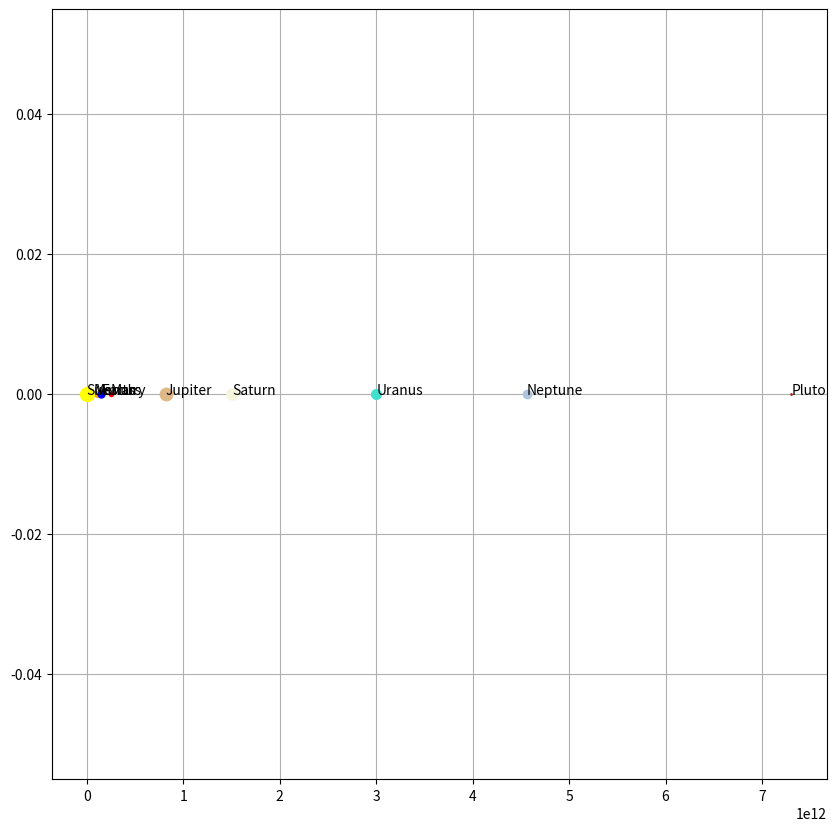

Write Python code to recreate this figure. (Note: this script raises an exception after producing the figure.)
# Source for data: https://nssdc.gsfc.nasa.gov/planetary/factsheet/index.html

import matplotlib.pyplot as plt
from matplotlib import animation

# Variable definitions ------------------------------------------------------------------------------------------------
G               = 6.6743e-11                        # Gravitational constant [m^3*kg^(-1)*s^(-2)]
secondsPerDay   = 24.0*60*60                        # Number of seconds in a day [s]
mass = {
    'sun':      1.9891e30,                          # Mass of the sun [kg]
    'mercury':  3.3010e23,                          # Mass of Mercury [kg]
    'venus':    4.8673e24,                          # Mass of Venus [kg]
    'earth':    5.97219e24,                         # Moss of the Earth [kg]
    'mars':     6.4169e23,                          # Mass of Mars [kg]
    'jupiter':  1.89813e27,                         # Mass of Jupiter [kg]
    'saturn':   5.6832e26,                          # Mass of Saturn [kg]
    'uranus':   8.6881e25,                          # Mass of Uranus [kg]
    'neptune':  1.02409e26,                         # Mass of Neptune [kg]
    'pluto':    1.303e22                            # Mass of Pluto [kg]
}
aphelion = {
    'mercury':  6.9818e10,                          # Mercury's furthest distance from the sun [m]
    'venus':    1.08941e11,                         # Venus' furthest distance from the sun [m]
    'earth':    1.521e11,                           # Earth's furthest distance from the sun [m]
    'mars':     2.49261e11,                         # Mars' furthest distance from the sun [m]
    'jupiter':  8.16363e11,                         # Jupiter's furthest distance from the sun [m]
    'saturn':   1.50653e12,                         # Saturn's furthest distance from the sun [m]
    'uranus':   3.00139e12,                         # Uranus' furthest distance from the sun [m]
    'neptune':  4.55886e12,                         # Neptune's furthest distance from the sun [m]
    'pluto':    7.304326e12                         # Pluto's furthest distance from the sun [m]
}
initialVelocity = {
    'mercury':  3.866e4,                            # Mercury's velocity at aphelion [m*s^(-1)]
    'venus':    3.478e4,                            # Venus' velocity at aphelion [m*s^(-1)]
    'earth':    2.929e4,                            # Earth's velocity at aphelion [m*s^(-1)]
    'mars':     2.197e4,                            # Mars' velocity at aphelion [m*s^(-1)]
    'jupiter':  1.244e4,                            # Jupiter's velocity at aphelion [m*s^(-1)]
    'saturn':   9.14e3,                             # Saturn's velocity at aphelion [m*s^(-1)]
    'uranus':   6.49e3,                             # Uranus' velocity at aphelion [m*s^(-1)]
    'neptune':  5.37e3,                             # Neptune's velocity at aphelion [m*s^(-1)]
    'pluto':    3.71e3                              # PLuto's velocity at aphelion [m*s^(-1)]
}
# ---------------------------------------------------------------------------------------------------------------------

# Force definitions ---------------------------------------------------------------------------------------------------
# First opening a dictionry for the gravitational force between each body and opening an additional dictionary for
# position history of each body
grav = {}
history = {}

# F = (G*M*m)/(r^2) [kg*m*s^(-1)]
# Finding the numerator for each body (G*M*m) [m^3*kg*s^(-2)]
for planet, value in mass.items():
    grav[planet+'Sun'] = G*value*mass['sun']
    #The position history is in three dimensions:
    history[planet] = [[],[],[]]
grav.pop('sunSun')

# Initializing a dictionary for the denominator (r^2) [m^2]
modulus = {}

# Initializing a dictionary for force on each body, with only the sun being definied initially
force = {
    'sun': [0,0,0]
}
# ---------------------------------------------------------------------------------------------------------------------

# Initial Conditions --------------------------------------------------------------------------------------------------
# Setting the initial position for each body
# [Note: Here the initial position for each planet is along the x-axis]
position = {
    'sun': [0, 0, 0]
}
for planet, value in aphelion.items():
    position[planet] = [value, 0, 0]

# Setting the initial vcelocity for each body
velocity = {
    'sun': [0, 0, 0]
}
for planet, value in initialVelocity.items():
    velocity[planet] = [0, value, 0]

# Time
t   = 0.0
dt  = secondsPerDay                                 # Frame rate is every second
# ---------------------------------------------------------------------------------------------------------------------

# Simulation Data -----------------------------------------------------------------------------------------------------
while t<5*365.422*secondsPerDay: #Simulating 5 years
    # Initializing a dictionary for the distance between the sun and each planet [m]
    distance = {}

    for planet in aphelion:
        # Resetting the modulus and distance to naught
        modulus[planet] = 0                         # [m]
        distance[planet] = []                       # [m]

        for i,j in zip(position[planet],position['sun']):
            difference = i-j                        # [m]
            distance[planet].append(difference)     # [m]
            modulus[planet] += difference**2        # [m^2]

        # Since the distance is in three dimensions, the total distance is (x^2+y^2+z^2)^0.5
        # however, here we do (x^2+y^2+z^2)^1.5
        modulus[planet] **= 1.5                     # [m^3]
        # because we multiply by an additional distance in the numerator here
        force[planet] = [item * (-grav[planet+'Sun']/modulus[planet]) for item in distance[planet]]
        # leaving dimensions of [kg*m*s^(-2)]

        # Updating the position for each planet
        for i in range(3): 
            # v = (s*kg^(-1))*(kg*m*s^(-2)) = m*s^(-1)
            velocity[planet][i] += (dt/mass[planet])*force[planet][i]
            # p = (s)*(m*s^(-1)) = m
            position[planet][i] += dt*velocity[planet][i]
            history[planet][i].append(position[planet][i])
            # The force on the sun is the sum of all forces on the planets from the sun, but negative (seen down below)
            force['sun'][i] += force[planet][i]
            

    # Forces on the Sun - - - - - - - - - - - - - - - - - - - - - - - - - - - - - - - - - - - - - - - - - - - - - - - -
    # Updating the position of the sun
    for i in range(3):
        # Here we introduce the negative sign mentioned in line 118
        velocity['sun'][i] += (-dt/mass['sun'])*force['sun'][i]
        position['sun'][i] += dt*velocity['sun'][i]
        history['sun'][i].append(position['sun'][i])

    # Update time
    t += dt
# ---------------------------------------------------------------------------------------------------------------------

print('Data Collection Ready')

# Simulation Plot -----------------------------------------------------------------------------------------------------
fig = plt.figure(figsize=(10,10))
ax = plt.axes()
ax.axis('auto')
ax.grid()

# Establishing the trace, marker, and label for each body
mercuryPath,    = ax.plot([],[],'-g',lw=1)
mercuryMarker,  = ax.plot([aphelion['mercury']], [0], marker="o", markersize=2, markeredgecolor="mediumblue", markerfacecolor="mediumblue")
mercuryLabel    = ax.text(aphelion['mercury'],0,'Mercury')

venusPath,      = ax.plot([],[],'-g',lw=1)
venusMarker,    = ax.plot([aphelion['venus']], [0], marker="o", markersize=4, markeredgecolor="orange", markerfacecolor="orange")
venusLabel      = ax.text(aphelion['venus'],0,'Venus')

earthPath,      = ax.plot([],[],'-g',lw=1)
earthMarker,    = ax.plot([aphelion['earth']], [0], marker="o", markersize=5, markeredgecolor="blue", markerfacecolor="blue")
earthLabel      = ax.text(aphelion['earth'],0,'Earth')

marsPath,       = ax.plot([],[],'-g',lw=1)
marsMarker,     = ax.plot([aphelion['mars']], [0], marker="o", markersize=3, markeredgecolor="red", markerfacecolor="red")
marsLabel       = ax.text(aphelion['mars'],0,'Mars')

jupiterPath,    = ax.plot([],[],'-g',lw=1)
jupiterMarker,  = ax.plot([aphelion['jupiter']], [0], marker="o", markersize=9, markeredgecolor="burlywood", markerfacecolor="burlywood")
jupiterLabel    = ax.text(aphelion['jupiter'],0,'Jupiter')

saturnPath,     = ax.plot([],[],'-g',lw=1)
saturnMarker,   = ax.plot([aphelion['saturn']], [0], marker="o", markersize=8, markeredgecolor="beige", markerfacecolor="beige")
saturnLabel     = ax.text(aphelion['saturn'],0,'Saturn')

uranusPath,     = ax.plot([],[],'-g',lw=1)
uranusMarker,   = ax.plot([aphelion['uranus']], [0], marker="o", markersize=7, markeredgecolor="turquoise", markerfacecolor="turquoise")
uranusLabel     = ax.text(aphelion['uranus'],0,'Uranus')

neptunePath,    = ax.plot([],[],'-g',lw=1)
neptuneMarker,  = ax.plot([aphelion['neptune']], [0], marker="o", markersize=6, markeredgecolor="lightsteelblue", markerfacecolor="lightsteelblue")
neptuneLabel    = ax.text(aphelion['neptune'],0,'Neptune')

plutoPath,      = ax.plot([],[],'-g',lw=1)
plutoMarker,    = ax.plot([aphelion['pluto']], [0], marker="o", markersize=1, markeredgecolor="brown", markerfacecolor="brown")
plutoLabel      = ax.text(aphelion['pluto'],0,'Pluto')

sunPath,        = ax.plot([],[],'-g',lw=1)
sunMarker,      = ax.plot([0], [0], marker="o", markersize=10, markeredgecolor="yellow", markerfacecolor="yellow")
sunLabel        = ax.text(0,0,'Sun')

# Initializing a list for the position of each body in two dimensions
mercuryXPath, mercuryYPath  = [], []
venusXPath, venusYPath      = [], []
earthXPath,earthYPath       = [], []
marsXPath,marsYPath         = [], []
jupiterXPath, jupiterYPath  = [], []
saturnXPath, saturnYPath    = [], []
uranusXPath, uranusYPath    = [], []
neptuneXPath, neptuneYPath  = [], []
plutoXPath, plutoYPath      = [], []
sunXPath,sunYPath           = [], []

# Defnining a function for the simulation
def update(i):
    # This function pulls values from the history dictionary and adds them to the paths of the corresponding body
    mercuryXPath.append(history['mercury'][0][i])
    mercuryYPath.append(history['mercury'][1][i])

    venusXPath.append(history['venus'][0][i])
    venusYPath.append(history['venus'][1][i])

    earthXPath.append(history['earth'][0][i])
    earthYPath.append(history['earth'][1][i])
    
    marsXPath.append(history['mars'][0][i])
    marsYPath.append(history['mars'][1][i])

    jupiterXPath.append(history['jupiter'][0][i])
    jupiterYPath.append(history['jupiter'][1][i])

    saturnXPath.append(history['saturn'][0][i])
    saturnYPath.append(history['saturn'][1][i])

    uranusXPath.append(history['uranus'][0][i])
    uranusYPath.append(history['uranus'][1][i])

    neptuneXPath.append(history['neptune'][0][i])
    neptuneYPath.append(history['neptune'][1][i])

    plutoXPath.append(history['pluto'][0][i])
    plutoYPath.append(history['pluto'][1][i])

    sunXPath.append(history['sun'][0][i])
    sunYPath.append(history['sun'][1][i])

    mercuryPath.set_data(mercuryXPath,mercuryYPath)
    mercuryMarker.set_data(history['mercury'][0][i],history['mercury'][1][i])
    mercuryLabel.set_position((history['mercury'][0][i],history['mercury'][1][i]))

    venusPath.set_data(venusXPath,venusYPath)
    venusMarker.set_data(history['venus'][0][i],history['venus'][1][i])
    venusLabel.set_position((history['venus'][0][i],history['venus'][1][i]))

    earthPath.set_data(earthXPath,earthYPath)
    earthMarker.set_data(history['earth'][0][i],history['earth'][1][i])
    earthLabel.set_position((history['earth'][0][i],history['earth'][1][i]))
    
    marsPath.set_data(marsXPath,marsYPath)
    marsMarker.set_data(history['mars'][0][i],history['mars'][1][i])
    marsLabel.set_position((history['mars'][0][i],history['mars'][1][i]))

    jupiterPath.set_data(jupiterXPath,jupiterYPath)
    jupiterMarker.set_data(history['jupiter'][0][i],history['jupiter'][1][i])
    jupiterLabel.set_position((history['jupiter'][0][i],history['jupiter'][1][i]))

    saturnPath.set_data(saturnXPath,saturnYPath)
    saturnMarker.set_data(history['saturn'][0][i],history['saturn'][1][i])
    saturnLabel.set_position((history['saturn'][0][i],history['saturn'][1][i]))

    uranusPath.set_data(uranusXPath,uranusYPath)
    uranusMarker.set_data(history['uranus'][0][i],history['uranus'][1][i])
    uranusLabel.set_position((history['uranus'][0][i],history['uranus'][1][i]))

    neptunePath.set_data(neptuneXPath,neptuneYPath)
    neptuneMarker.set_data(history['neptune'][0][i],history['neptune'][1][i])
    neptuneLabel.set_position((history['neptune'][0][i],history['neptune'][1][i]))

    plutoPath.set_data(plutoXPath,plutoYPath)
    plutoMarker.set_data(history['pluto'][0][i],history['pluto'][1][i])
    plutoLabel.set_position((history['pluto'][0][i],history['pluto'][1][i]))
    
    sunPath.set_data(sunXPath,sunYPath)
    sunMarker.set_data(history['sun'][0][i],history['sun'][1][i])
    sunLabel.set_position((history['sun'][0][i],history['sun'][1][i]))
    
    # Defining the axis of the graph
    ax.axis('equal')
    # The x- and y-axis are set to Pluto's furthest distance from the sun
    ax.set_xlim(-aphelion['pluto'],aphelion['pluto'])
    ax.set_ylim(-aphelion['pluto'],aphelion['pluto'])

    return mercuryPath,mercuryMarker,mercuryLabel,venusPath,venusMarker,venusLabel,earthPath,earthMarker,earthLabel,\
        marsPath,marsMarker,marsLabel,jupiterPath,jupiterMarker,jupiterLabel,saturnPath,saturnMarker,saturnLabel,\
            uranusPath,uranusMarker,uranusLabel,neptunePath,neptuneMarker,neptuneLabel,\
                plutoPath,plutoMarker,plutoLabel,sunPath,sunMarker,sunLabel

anim = animation.FuncAnimation(fig,func=update,frames=len(history['pluto'][0]),interval=1,blit=True)
plt.show()
# ---------------------------------------------------------------------------------------------------------------------